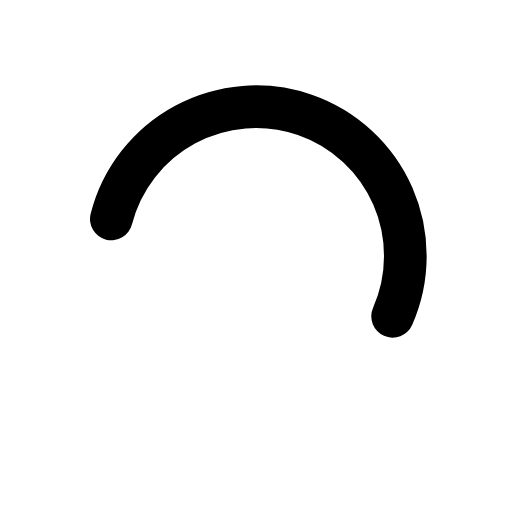
t = 0.00 s
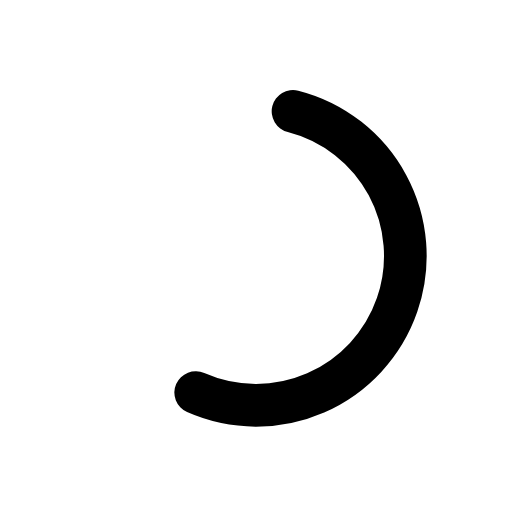
t = 0.15 s
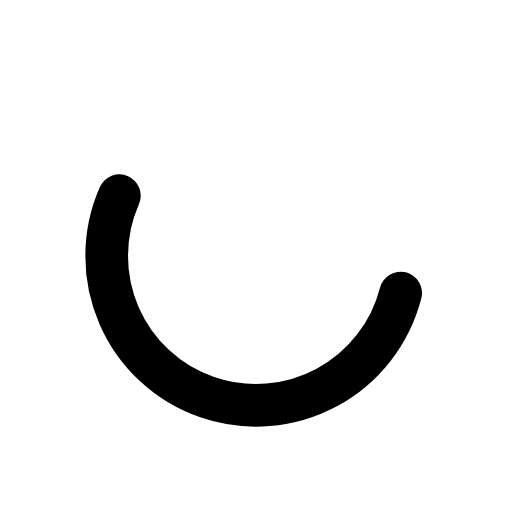
t = 0.30 s
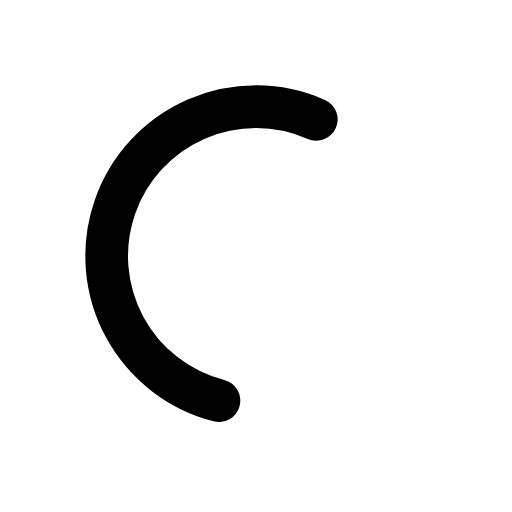
t = 0.45 s

The animated SVG that drew these frames (rendered in a browser with its animation timeline set to each time). Animation: 1 SMIL element (animateTransform=1); one cycle of 0.60 s, repeats indefinitely.

<svg xmlns="http://www.w3.org/2000/svg" tabindex="-1" focusable="false" aria-hidden="true" title="Spinner" viewBox="0 0 24 24" fill="none"><g><path d="M18.4035 14.8275C18.7944 13.9421 18.9975 12.9851 18.9999 12.0172C19.0023 11.0493 18.8039 10.0913 18.4173 9.20396C18.0306 8.31658 17.4642 7.51903 16.7537 6.86169C16.0431 6.20436 15.204 5.70152 14.2893 5.38495C13.3746 5.06839 12.4042 4.94496 11.4393 5.02249C10.4745 5.10001 9.5362 5.37679 8.68376 5.83535C7.83132 6.29391 7.08325 6.92427 6.4868 7.68662C5.89035 8.44897 5.45849 9.32673 5.21851 10.2645" stroke="currentColor" stroke-width="2" stroke-linecap="round" stroke-linejoin="round"/><animateTransform attributeName="transform" type="rotate" dur="0.6s" repeatCount="indefinite" values="0 12 12;360 12 12"/></g></svg>
